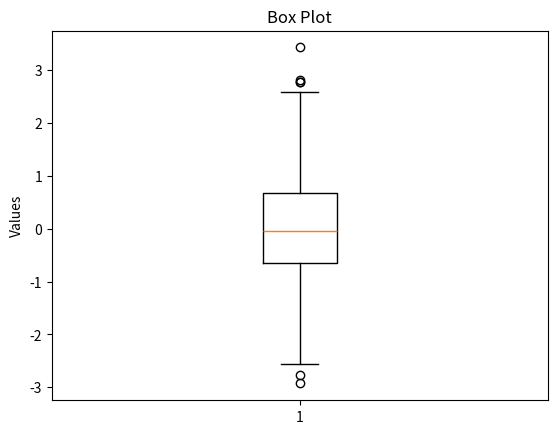

Write Python code to recreate this figure.
import matplotlib.pyplot as plt
import numpy as np


data = np.random.randn(1000)
plt.boxplot(data)
plt.title("Box Plot")
plt.ylabel("Values")
plt.show()